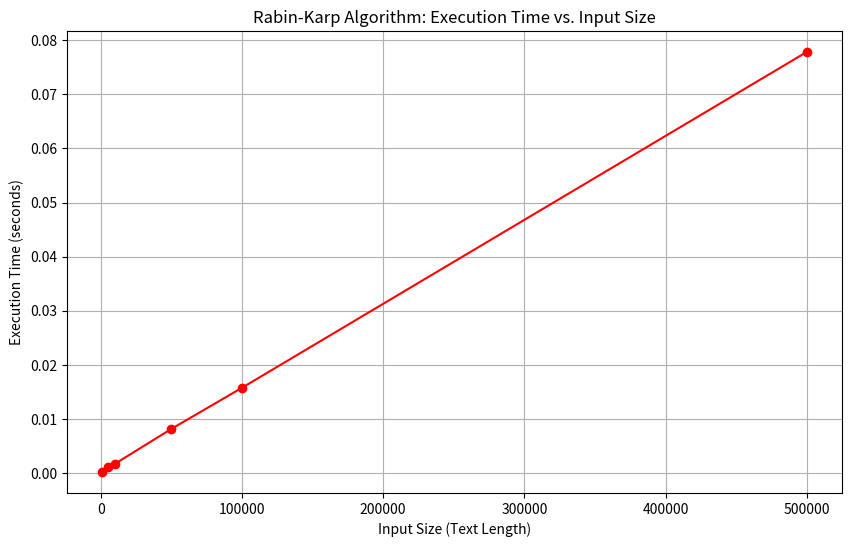

Recreate this plot in Python.
import time
import matplotlib.pyplot as plt


# Rabin-Karp algorithm implementation
def rabin_karp(text, pattern):
    # Prime number for the hash function
    prime = 101
    m = len(pattern)
    n = len(text)

    # Calculate the hash value of the pattern and the first window of the text
    def hash_value(s, length):
        h = 0
        for i in range(length):
            h += ord(s[i]) * (prime ** (length - i - 1))
        return h

    pattern_hash = hash_value(pattern, m)
    text_hash = hash_value(text, m)

    # List to store the starting indices of the matches
    matches = []

    # Rolling hash algorithm to compare the pattern with substrings in the text
    for i in range(n - m + 1):
        if pattern_hash == text_hash and text[i:i + m] == pattern:
            matches.append(i)

        # Update the hash value for the next window of text
        if i < n - m:
            text_hash = (text_hash - ord(text[i]) * (prime ** (m - 1))) * prime + ord(text[i + m])

    return matches


# Function to execute the Rabin-Karp algorithm and measure execution time
def benchmark_rabin_karp(input_sizes, pattern, base_text):
    times = []

    for size in input_sizes:
        # Generate the input text by repeating the base text
        text = base_text * (size // len(base_text)) + base_text[:size % len(base_text)]

        # Measure the start time
        start_time = time.time()

        # Execute Rabin-Karp search
        rabin_karp(text, pattern)

        # Measure the end time
        end_time = time.time()

        # Record the execution time
        times.append(end_time - start_time)

    return times


# Benchmark setup
input_sizes = [1000, 5000, 10000, 50000, 100000, 500000]   # Different text sizes
pattern = "test"  # Pattern to search
base_text = "This is a test string used to evaluate the efficiency of the Rabin-Karp string search algorithm."
print(input_sizes)
# Base text

# Execute benchmark
execution_times_rk = benchmark_rabin_karp(input_sizes, pattern, base_text)
print(execution_times_rk)

# Plot the execution time vs. input size
plt.figure(figsize=(10, 6))
plt.plot(input_sizes, execution_times_rk, marker='o', linestyle='-', color='r')
plt.title("Rabin-Karp Algorithm: Execution Time vs. Input Size")
plt.xlabel("Input Size (Text Length)")
plt.ylabel("Execution Time (seconds)")
plt.grid(True)
plt.show()
